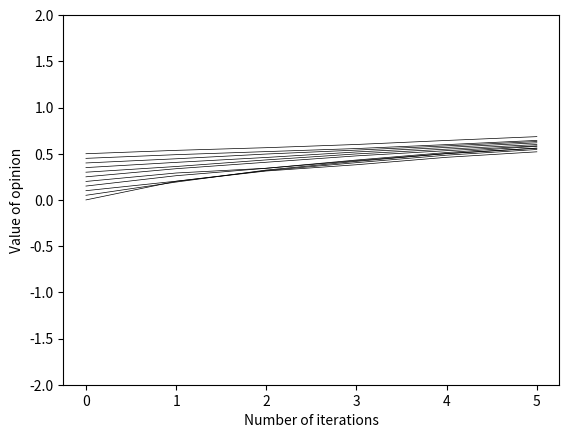

Generate this figure with matplotlib:
import math
import numpy as np
import matplotlib.pyplot as plt

e            = math.e
intens_coe   =   0.1
occur_thresh =   0.2
agent_num    =    11
iterations   =    5

# Definition function: agents interact with each other
def Agents_interaction(agents,agent_num,occur_thresh,intens_coe):
    agents_nextrow = list(agents[-1])
    agents_nextrow = [round(i,8) for i in agents_nextrow]
    random_coe = np.random.rand(agent_num,agent_num)
    list_interact = []
    for i in range(agent_num):
        t = i + 1
        while t < agent_num:
            if random_coe[i,t] >= occur_thresh:
               list_interact.append([i,t])
            t += 1
    np.random.shuffle(list_interact)
    for j in list_interact:
        agents_nextrow[j[0]],agents_nextrow[j[1]] \
        = agents_nextrow[j[0]] + intens_coe \
            * pow(50,(-1*abs(agents_nextrow[j[0]])))\
                    *pow(1,-1*(abs(agents_nextrow[j[0]]-agents_nextrow[j[1]]))) * agents_nextrow[j[1]],\
          agents_nextrow[j[1]] + intens_coe \
              * pow(50,(-1*abs(agents_nextrow[j[1]])))\
                      *pow(1,-1*(abs(agents_nextrow[j[0]]-agents_nextrow[j[1]]))) *  agents_nextrow[j[0]]
    agents = np.append(agents,[agents_nextrow],axis=0)
    return  agents
#Definition function:  Draw pictures to show agents' opinions
def Agents_mapping(agents):
    n,m = agents.shape
    for y in range(m):
        plt.plot(range(n),agents[:,y],'k-',linewidth=0.5)
    plt.xlabel('Number of iterations')
    plt.ylabel('Value of opinion')
    plt.ylim([-2,2])
    plt.show


#Initializes the agents opinion
agents = np.array([np.random.rand(agent_num)])
if agent_num % 2 == 0:
    for i in range(agent_num):
        if i < agent_num/2:
            agents[0,i]=i*(0.5/agent_num)
        else:
            agents[0,i]=(i+1)*0.5/agent_num
else:
    for i in range(agent_num):
        agents[0,i]=i*0.5/(agent_num-1) 

#Play an iterative game
for x in range(iterations):
    
    agents = Agents_interaction(agents,agent_num,occur_thresh,intens_coe)


#Show the iterative game process in graph
Agents_mapping(agents)

